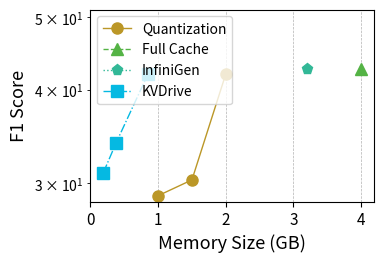

This chart was generated by the following Python code: (Note: this script raises an exception after producing the figure.)
import numpy as np
import matplotlib.pyplot as plt
import matplotlib.pylab as pylab
from matplotlib.ticker import MultipleLocator, FormatStrFormatter

# 绘图参数全家桶
params = {
    'axes.labelsize': '13',
    'xtick.labelsize': '11',
    'ytick.labelsize': '10',
    'legend.fontsize': '10',
    'figure.figsize': '3.5, 2.5',
    'figure.dpi': '300',
    'figure.subplot.left': '0.15',
    'figure.subplot.right': '0.96',
    'figure.subplot.bottom': '0.14',
    'figure.subplot.top': '0.91',
    'pdf.fonttype': '42',
    'ps.fonttype': '42',
}
pylab.rcParams.update(params)

# 数据准备
N = 3
Memory_1 = [1, 1.5, 2]  # x 轴窗口大小
Memory_2 = [4]
Memory_3 = [3.2]
Memory_4 = [0.19, 0.38, 0.85]
# Strawman =  93 * 8 * 1000 / (np.array([1024, 2048, 4096, 8192, 12288]) /5)
Quantization = [28.88, 30.32, 42]
Fullcache =  [42.7]
InfiniGen = [42.7]
KVDrive =  [31, 34, 42]

# load_model_structure = np.array([0.856, 0.861, 1.857, 3.636]) / 32 * 100  # 加载模型结构百分比
# assign_weight = np.array([0.231, 0.256, 0.154, 0.295]) / 32 * 100  # 分配权重百分比

# x 轴位置
ind = np.arange(N)

# 颜色定义
color_1 = "#F27970"
color_2 = "#BB9727"
color_3 = "#54B345"
color_4 = "#32B897"
color_5 = "#05B9E2"

# 创建画布
fig = plt.figure(1)
ax1 = plt.subplot(111)

# 绘制多条折线
plt.plot(Memory_1, Quantization, label='Quantization', color=color_2, marker='o', linestyle='-', linewidth=1, markersize=8)
plt.plot(Memory_2, Fullcache, label='Full Cache', color=color_3, marker='^', linestyle='--', linewidth=1, markersize=8)
plt.plot(Memory_3, InfiniGen, label='InfiniGen', color=color_4, marker='p', linestyle=':', linewidth=1, markersize=8)
plt.plot(Memory_4, KVDrive, label='KVDrive', color=color_5, marker='s', linestyle='-.', linewidth=1, markersize=8)

# 设置 x 轴和 y 轴标签
plt.xlabel('Memory Size (GB)')
plt.ylabel('F1 Score')

# 设置 x 轴刻度
# plt.xticks(ind, window_sizes)
ax1.xaxis.set_major_locator(MultipleLocator(1)) 
ax1.set_yscale('log') 
# 设置 y 轴范围
ax1.set_ylim(0, max(max(Quantization), max(InfiniGen), max(Fullcache), max(KVDrive)) * 1.2)  # 动态调整 y 轴上限

# 添加图例
plt.legend(loc="upper left")

# 添加网格
plt.grid(linestyle="--", linewidth=0.5, color='black', alpha=0.3)

# 保存图像
plt.savefig("figure/Ex_memory_compare_gov.pdf", format='pdf', bbox_inches='tight')

# 显示图像
plt.show()